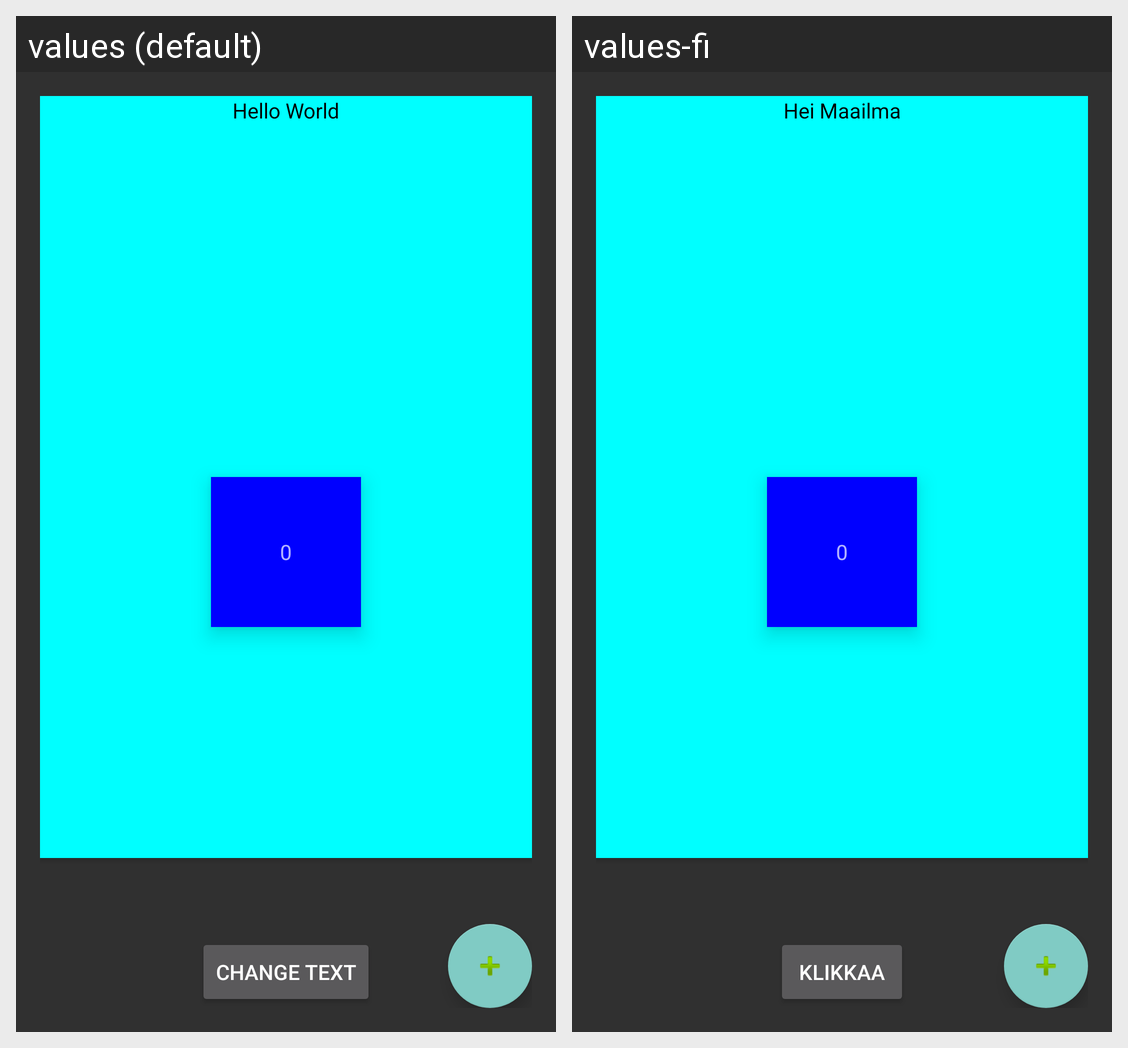

Here is an Android app screen in its default locale and in the app's own translations. Write out the translated-string differences for the strings that appear on this screen.
Android screen res/layout/activity_main.xml rendered under 2 locales, left to right: values (default), values-fi. Device: Nexus 5 (rendered at 1080×1920; each locale shown at half size, 540×960, under a caption strip naming it); theme jonisdarktheme.
Strings drawn on this screen, with the default value and each locale's value (text and hints the layout hard-codes, and strings that could not be matched under every locale, appear in the picture but are not listed):

hello
  values: Hello World
  values-fi: Hei Maailma

number
  values: 0
  values-fi: 0  [not translated; the default value is used]

button
  values: Change Text
  values-fi: Klikkaa
